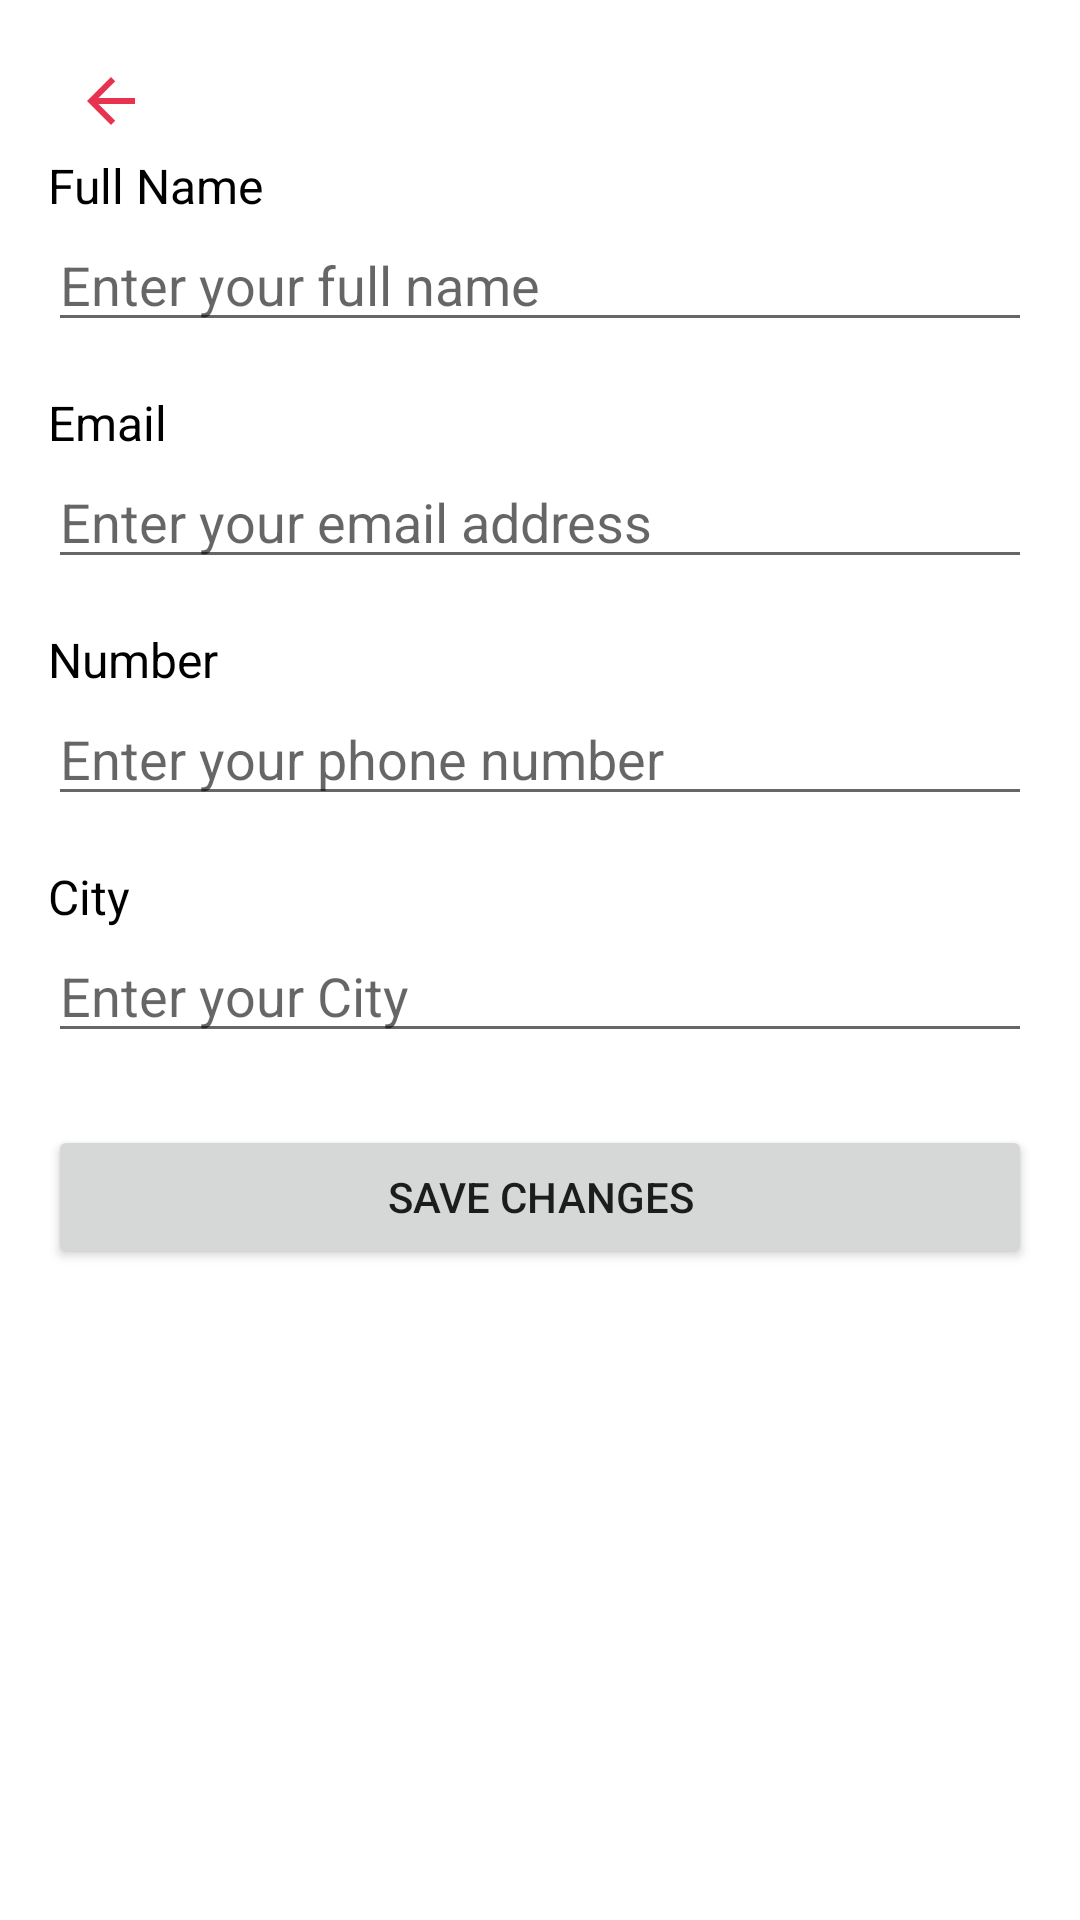

Produce the Android XML layout that renders to this screen, including the resource entries it uses.
<!-- AndroidManifest.xml: application theme Base.Theme.DatingApp. -->
<!-- res/layout/activity_profile_edit.xml -->
<?xml version="1.0" encoding="utf-8"?>
<LinearLayout xmlns:android="http://schemas.android.com/apk/res/android"
    android:layout_width="match_parent"
    android:layout_height="match_parent"
    android:orientation="vertical"
    android:padding="16dp">
    <ImageButton
        android:layout_width="40dp"
        android:layout_height="35dp"
        android:id="@+id/backPress"
        android:src="@drawable/baseline_arrow_back_24"
        android:background="@color/white"
        android:layout_marginLeft="1dp"/>

    <TextView
        android:layout_width="wrap_content"
        android:layout_height="wrap_content"
        android:text="Full Name"
        android:textSize="16sp"
        android:textColor="@android:color/black"/>

    <EditText
        android:id="@+id/editTextFullName"
        android:layout_width="match_parent"
        android:layout_height="wrap_content"
        android:hint="Enter your full name"
        android:inputType="text"/>

    <TextView
        android:layout_width="wrap_content"
        android:layout_height="wrap_content"
        android:text="Email"
        android:textSize="16sp"
        android:textColor="@android:color/black"
        android:layout_marginTop="16dp"/>

    <EditText
        android:id="@+id/editTextEmail"
        android:layout_width="match_parent"
        android:layout_height="wrap_content"
        android:hint="Enter your email address"
        android:inputType="textEmailAddress"/>
    <TextView
        android:layout_width="wrap_content"
        android:layout_height="wrap_content"
        android:text="Number"
        android:textSize="16sp"
        android:textColor="@android:color/black"
        android:layout_marginTop="16dp"/>

    <EditText
        android:id="@+id/editTextNumber"
        android:layout_width="match_parent"
        android:layout_height="wrap_content"
        android:hint="Enter your phone number"
        android:inputType="textEmailAddress"/>
    <TextView
        android:layout_width="wrap_content"
        android:layout_height="wrap_content"
        android:text="City"
        android:textSize="16sp"
        android:textColor="@android:color/black"
        android:layout_marginTop="16dp"/>

    <EditText
        android:id="@+id/editTextCity"
        android:layout_width="match_parent"
        android:layout_height="wrap_content"
        android:hint="Enter your City"
        android:inputType="textEmailAddress"/>

    <Button
        android:id="@+id/buttonSave"
        android:layout_width="match_parent"
        android:layout_height="wrap_content"
        android:text="Save Changes"
        android:layout_marginTop="24dp"/>
</LinearLayout>
<!-- resources referenced by this layout -->
<resources>
  <color name="white">#FFFFFFFF</color>
  <!-- drawable baseline_arrow_back_24 (drawable) -->
  <vector android:autoMirrored="true" android:height="24dp"
      android:tint="#E83350" android:viewportHeight="24"
      android:viewportWidth="24" android:width="24dp" xmlns:android="http://schemas.android.com/apk/res/android">
      <path android:fillColor="@android:color/white" android:pathData="M20,11H7.83l5.59,-5.59L12,4l-8,8 8,8 1.41,-1.41L7.83,13H20v-2z"/>
  </vector>
  <style name="Base.Theme.DatingApp." parent="Base.Theme.DatingApp" />
  <style name="Base.Theme.DatingApp" parent="Theme.MaterialComponents.Light.DarkActionBar">
          
          
          <item name="colorPrimary">@color/colorPrimary</item>
  
      </style>
  <color name="colorPrimary">#E83350</color>
</resources>
